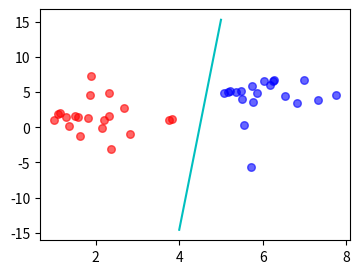

Source code (Python):
'''
    《统计学习方法》 第二章 感知机学习算法--对偶形式
[redacted]
    time  : 2020-08-11
'''
import random
import math
import matplotlib.pyplot as plt
import numpy as np


# 在一个圆形区域内随机生成数据
# center: 2D圆形中心; radius: 半径; num: 数据量; seed: 随机数种子; label: 数据标签;
def data_generate_in_circle(center, radius, num, seed=10, label=1):
    sample_x1 = []
    sample_x2 = []
    sample_y = []
    random.seed(seed)
    for i in range(int(num)):
        angle = random.randint(0, 360)
        distant = random.uniform(0, radius)
        x = center[0] + distant / ((1 + math.fabs(math.tan(angle))) ** 0.5)
        y = center[1] + distant * math.tan(angle) / ((1 + math.fabs(math.tan(angle))) ** 0.5)
        sample_x1.append(x)
        sample_x2.append(y)
        sample_y.append(label)
    return sample_x1, sample_x2, sample_y


class1_x1, class1_x2, class1_y = data_generate_in_circle([1, 1], 3, 20, seed=5, label=1)  # positive
class2_x1, class2_x2, class2_y = data_generate_in_circle([5, 5], 3, 20, seed=7, label=-1)  # negative
# 样本集
X1 = np.array(class1_x1 + class2_x1)  # list类型转换为array类型
X2 = np.array(class1_x2 + class2_x2)
X = np.array([X1, X2])                # 向量组合成矩阵
Y = np.array(class1_y + class2_y)
# 初始化参数
N = X.shape[1]                        # 矩阵X的第二个维度
w = np.array([0.0, 0.0])
b = 0.0
alpha = np.zeros(N)
eta = 0.2  # learning rate
# 定义相关变量
false_num = 0
true_num = 0
task_over = False
x = np.array([0, 0])  # 一个实例输入
x_temp = np.array([0.0, 0.0])
G = np.zeros((N, N))
# 计算Gram矩阵, 用于存储实例x_i 和实例 x_j的点积
for i in range(N):
    for j in range(N):
        G[i][j] = np.dot(X[:, i], np.array(X[:, j]))

while not task_over:
    true_num = 0
    for i in range(N):
        while Y[i] * (np.dot(Y * G[:, i], alpha) + b) <= 0:
            alpha[i] += eta
            b += Y[i] * eta
            false_num += 1
            true_num -= 1
        true_num += 1
    if true_num == N:
        task_over = True
w = np.dot(Y * X, alpha)
b = np.dot(Y, alpha)
print("模型参数: w:{}, b:{}\n总共误分类次数:{}".format(w, b, false_num))

# plot figure
line_x_ = np.linspace(4, 5, 20)
line_y_ = -(w[0] * line_x_ + b) / (w[1] + 0.001)
plt.figure(figsize=(4, 3))
plt.plot(line_x_, line_y_, c='c')
plt.scatter(class1_x1, class1_x2, s=30, c='r', marker='o', alpha=0.6)
plt.scatter(class2_x1, class2_x2, s=30, c='b', marker='o', alpha=0.6)
plt.show()